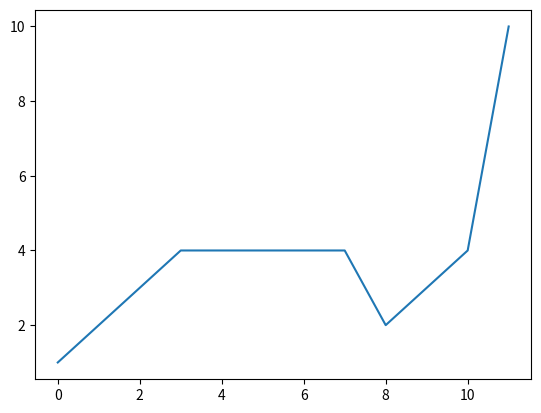

Write the Python code that produced this figure.
import numpy as np
import matplotlib.pyplot as plt

a=[1,2,3,4,4,4,4,4,2,3,4,10]
plt.plot(a)
plt.show()